Run: headless pygame with SDL's dummy video driver; simulated clock (each Clock.tick advances the game by its frame time, no real sleeping); random seed 0; keys injected as events and as key.get_pressed() state; no mouse input.
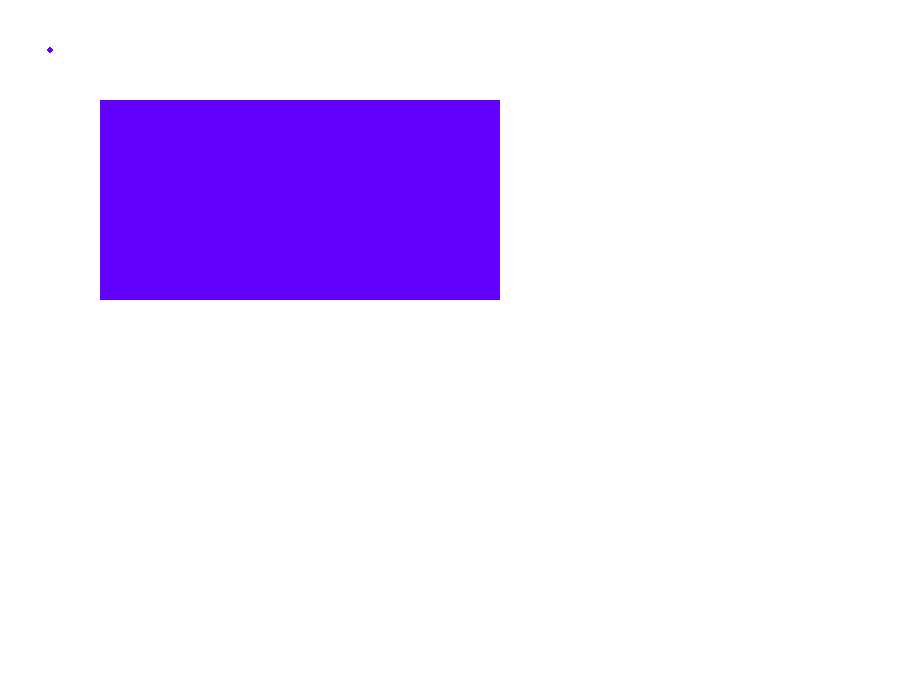
Frame 1 of 4 · flips 1–60 · no input
Frame 2 of 4 · flips 61–180 · tapped SPACE, RETURN · held RIGHT (→), D · screen unchanged from frame 1, image omitted
Frame 3 of 4 · flips 181–300 · held DOWN (↓), S · screen unchanged from frame 2, image omitted
Frame 4 of 4 · flips 301–420 · held LEFT (←), A, UP (↑), W · screen unchanged from frame 3, image omitted

The pygame program that drew these frames:

import pygame

pygame.init()

white = (255, 255, 255)
black = (0, 0, 0)
purple = (100, 0, 255)
screen = pygame.display.set_mode((900, 700))

run  = True
while run:
    screen.fill(white)
    for event in pygame.event.get():
        if event.type == pygame.QUIT:
            run = False
    pygame.draw.circle(screen, purple, (50, 50), 3)
    pygame.draw.rect(screen, purple, (100, 100, 400, 200))
    pygame.display.update()
pygame.quit()
